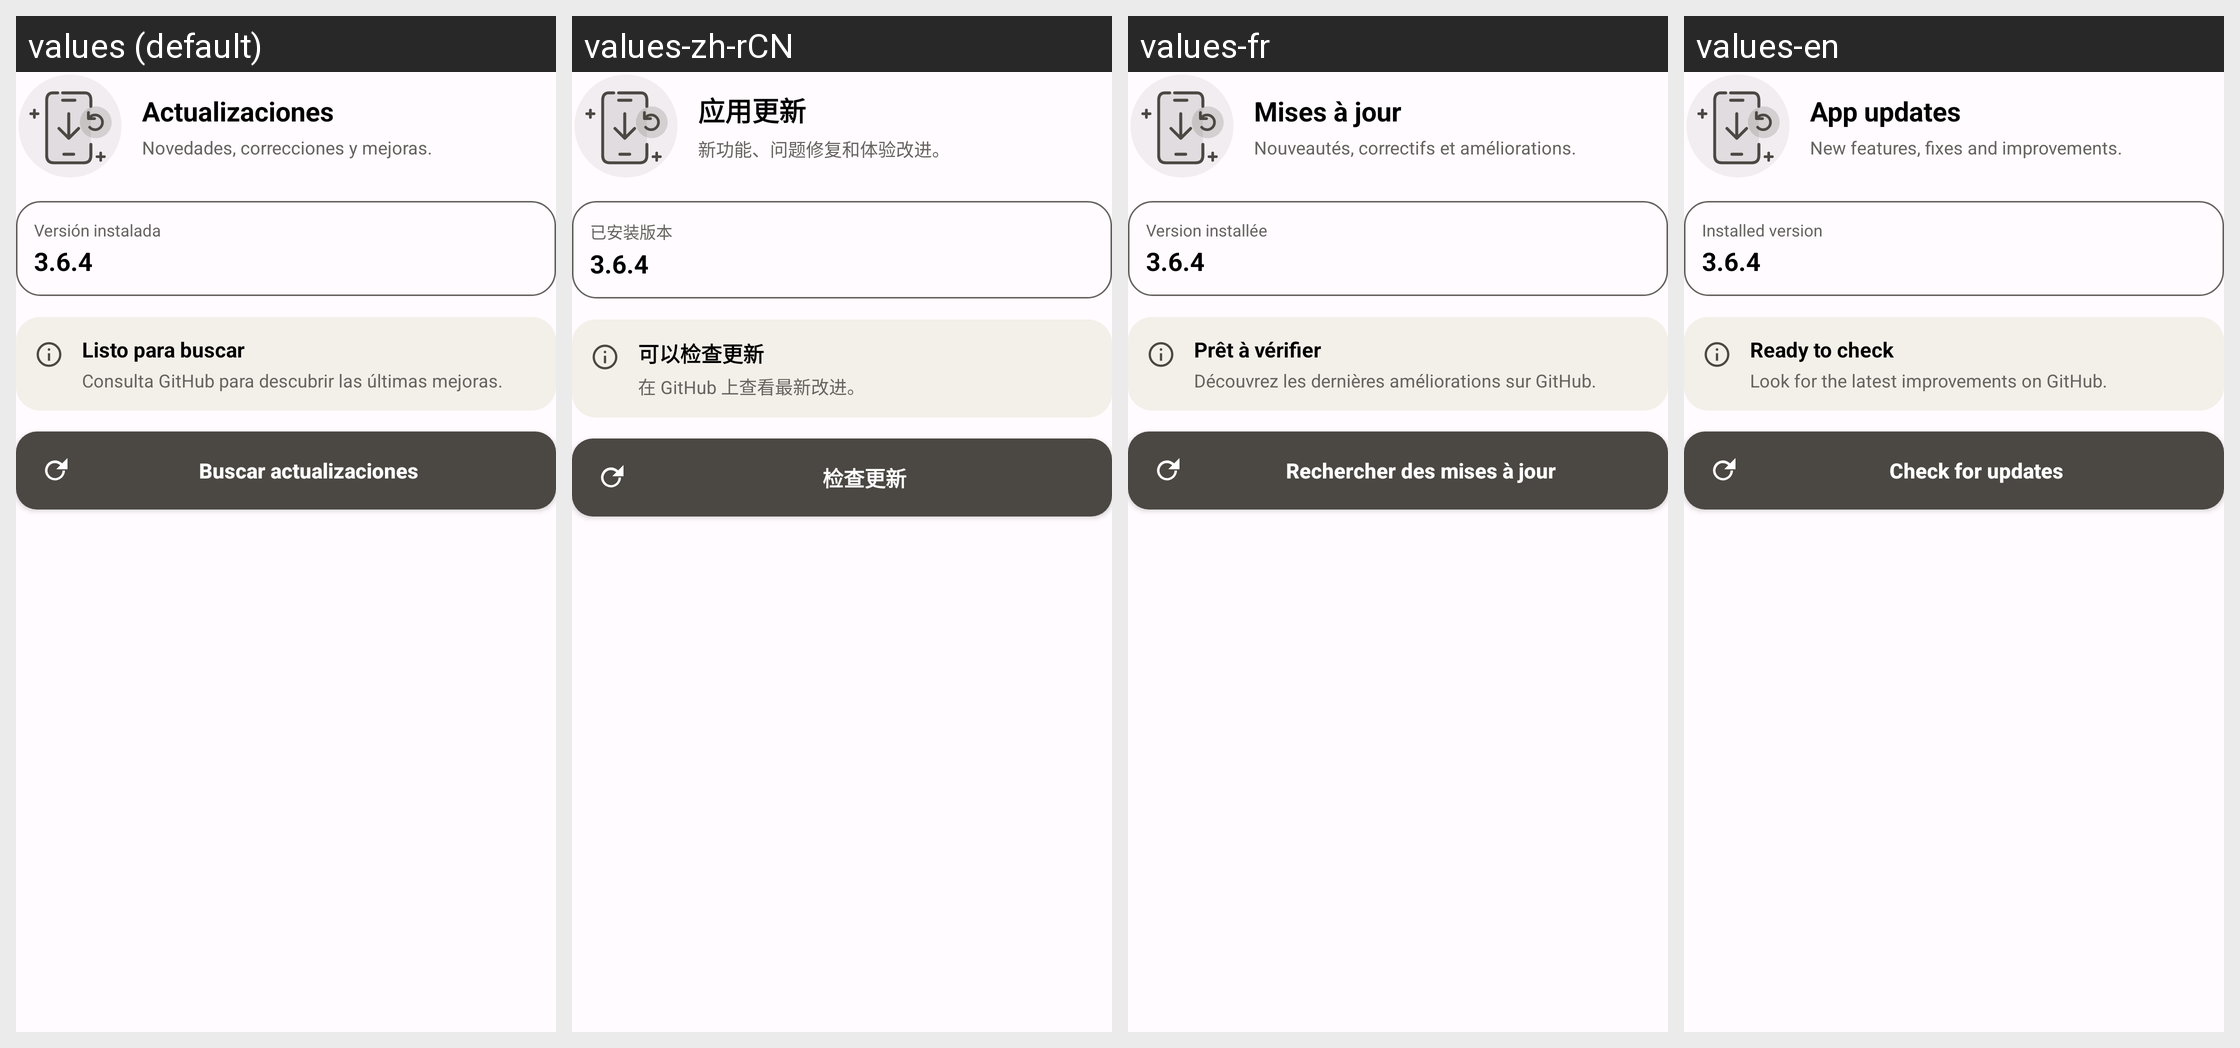

Strings drawn on this Android screen and how each of the app's shown locales translates them:
Android screen res/layout/settings_updates_content.xml rendered under 4 locales, left to right: values (default), values-zh-rCN, values-fr, values-en. Device: Nexus 5 (rendered at 1080×1920; each locale shown at half size, 540×960, under a caption strip naming it); theme Theme.MyNotes.
Other locales in the repository, not shown: values-es.
Strings drawn on this screen, with the default value and each locale's value (text and hints the layout hard-codes, and strings that could not be matched under every locale, appear in the picture but are not listed):

update_settings_title
  values: Actualizaciones
  values-zh-rCN: 应用更新
  values-fr: Mises à jour
  values-en: App updates

update_panel_subtitle
  values: Novedades, correcciones y mejoras.
  values-zh-rCN: 新功能、问题修复和体验改进。
  values-fr: Nouveautés, correctifs et améliorations.
  values-en: New features, fixes and improvements.

update_installed_label
  values: Versión instalada
  values-zh-rCN: 已安装版本
  values-fr: Version installée
  values-en: Installed version

update_status_ready
  values: Listo para buscar
  values-zh-rCN: 可以检查更新
  values-fr: Prêt à vérifier
  values-en: Ready to check

update_status_ready_detail
  values: Consulta GitHub para descubrir las últimas mejoras.
  values-zh-rCN: 在 GitHub 上查看最新改进。
  values-fr: Découvrez les dernières améliorations sur GitHub.
  values-en: Look for the latest improvements on GitHub.

update_check
  values: Buscar actualizaciones
  values-zh-rCN: 检查更新
  values-fr: Rechercher des mises à jour
  values-en: Check for updates
